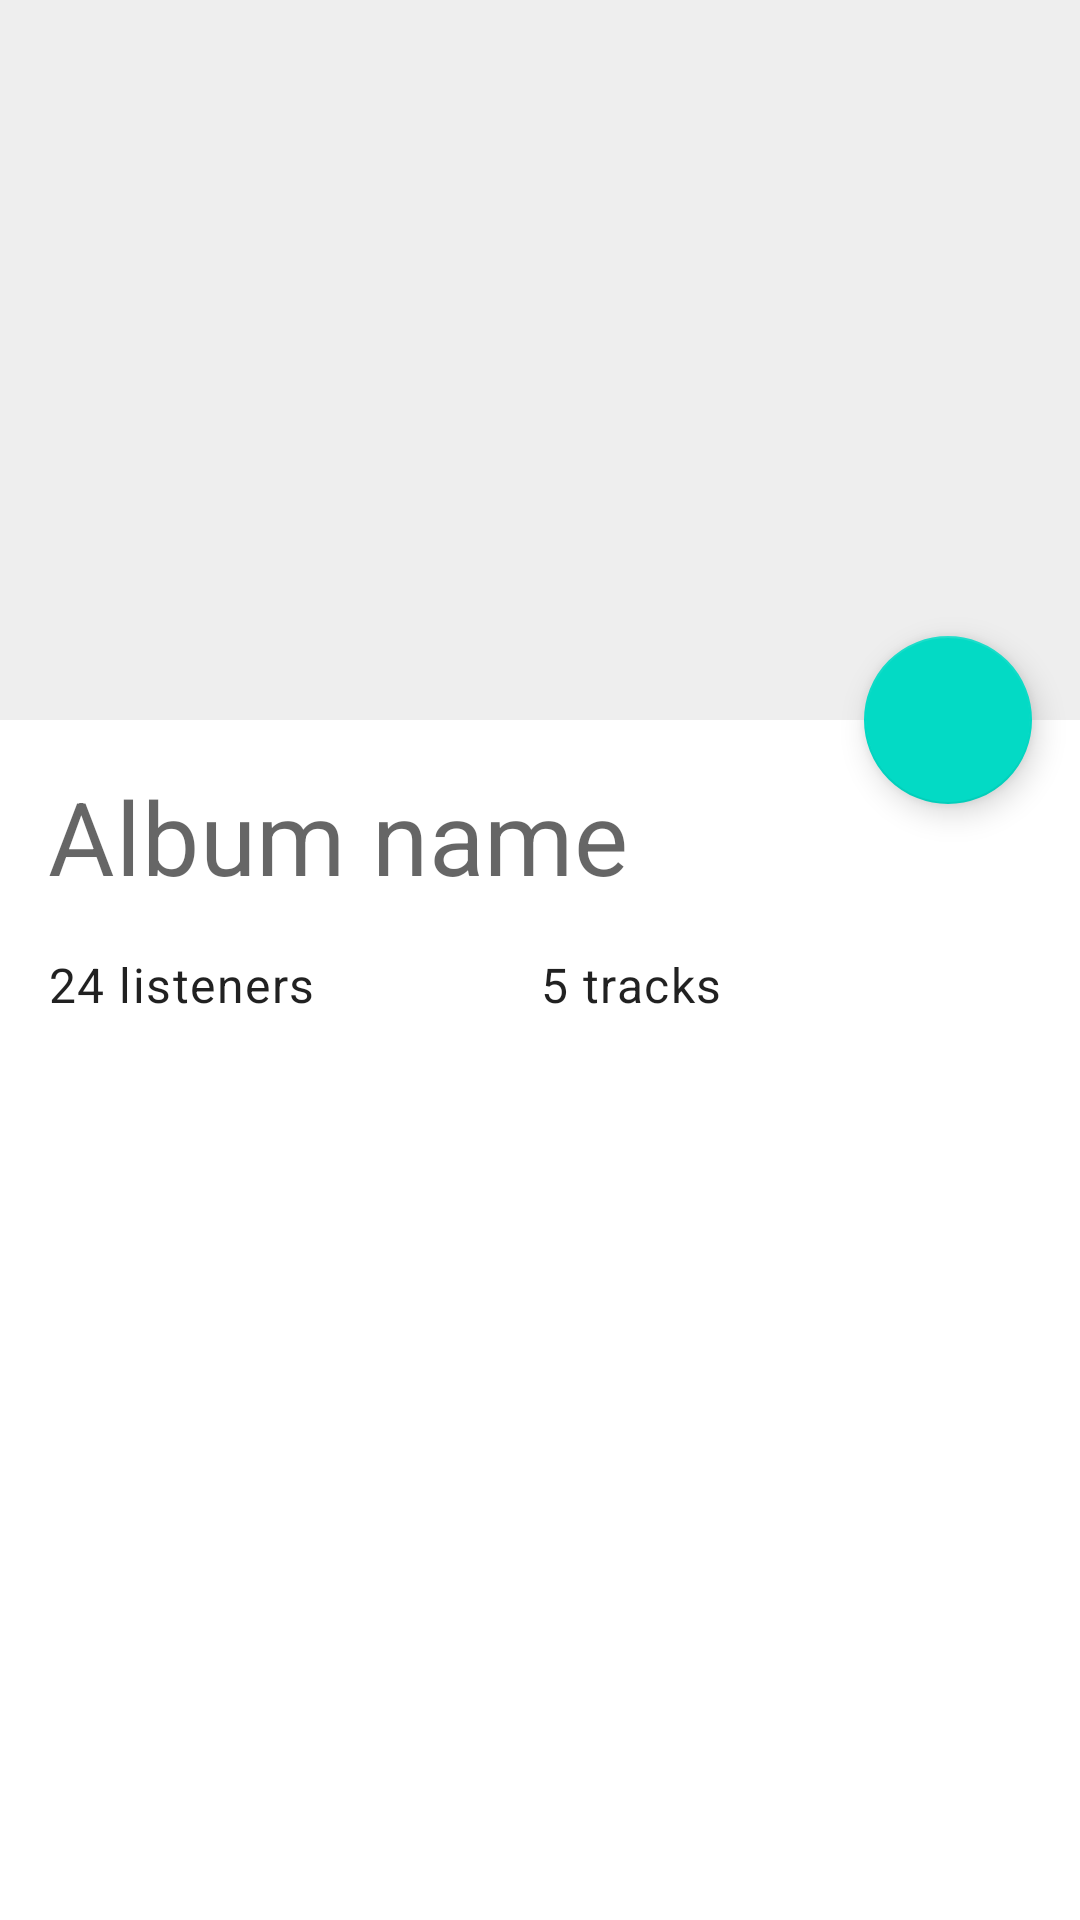

Write the Android layout XML for this screen, with the resource values it uses.
<!-- AndroidManifest.xml: application theme Theme.MusicLibrary -->
<!-- res/layout/fragment_album_detail.xml -->
<?xml version="1.0" encoding="utf-8"?>
<androidx.coordinatorlayout.widget.CoordinatorLayout xmlns:android="http://schemas.android.com/apk/res/android"
    xmlns:app="http://schemas.android.com/apk/res-auto"
    xmlns:tools="http://schemas.android.com/tools"
    android:id="@+id/container"
    android:layout_width="match_parent"
    android:layout_height="match_parent"
    android:fitsSystemWindows="true"
    tools:context=".ui.album.detail.AlbumDetailFragment">

    <com.google.android.material.appbar.AppBarLayout
        android:id="@+id/app_bar"
        android:layout_width="match_parent"
        android:layout_height="240dp"
        android:fitsSystemWindows="true">

        <com.google.android.material.appbar.CollapsingToolbarLayout
            android:id="@+id/toolbar_layout"
            android:layout_width="match_parent"
            android:layout_height="match_parent"
            android:fitsSystemWindows="true"
            app:contentScrim="?attr/colorPrimary"
            app:layout_scrollFlags="scroll|exitUntilCollapsed"
            app:toolbarId="@+id/toolbar">

            <androidx.appcompat.widget.AppCompatImageView
                android:id="@+id/ivAlbumImage"
                android:layout_width="match_parent"
                android:layout_height="match_parent"
                android:fitsSystemWindows="true"
                android:scaleType="centerCrop"
                android:src="@drawable/drawable_placeholder"
                app:layout_collapseMode="parallax"
                tools:src="@tools:sample/avatars" />

            <androidx.appcompat.widget.Toolbar
                android:id="@+id/toolbar"
                android:layout_width="match_parent"
                android:layout_height="?attr/actionBarSize"
                app:layout_collapseMode="pin"
                app:navigationIcon="@drawable/ic_baseline_arrow_back_24" />

        </com.google.android.material.appbar.CollapsingToolbarLayout>

    </com.google.android.material.appbar.AppBarLayout>

    <include
        android:id="@+id/content"
        layout="@layout/layout_content_album_detail" />

    <ProgressBar
        android:id="@+id/progress_bar"
        android:layout_width="wrap_content"
        android:layout_height="wrap_content"
        android:layout_gravity="center" />

    <com.google.android.material.floatingactionbutton.FloatingActionButton
        android:id="@+id/fab"
        android:layout_width="wrap_content"
        android:layout_height="wrap_content"
        android:layout_margin="16dp"
        android:contentDescription="@null"
        app:layout_anchor="@id/app_bar"
        app:layout_anchorGravity="bottom|end"
        app:srcCompat="@drawable/ic_baseline_cloud_download_24" />

</androidx.coordinatorlayout.widget.CoordinatorLayout>
<!-- res/layout/layout_content_album_detail.xml (included above) -->
<?xml version="1.0" encoding="utf-8"?>
<androidx.core.widget.NestedScrollView xmlns:android="http://schemas.android.com/apk/res/android"
    xmlns:app="http://schemas.android.com/apk/res-auto"
    xmlns:tools="http://schemas.android.com/tools"
    android:layout_width="match_parent"
    android:layout_height="match_parent"
    app:layout_behavior="@string/appbar_scrolling_view_behavior"
    tools:showIn="@layout/fragment_album_detail">

    <androidx.constraintlayout.widget.ConstraintLayout
        android:layout_width="match_parent"
        android:layout_height="match_parent"
        android:padding="16dp">

        <TextView
            android:id="@+id/tvAlbumName"
            android:layout_width="match_parent"
            android:layout_height="wrap_content"
            android:textAppearance="?textAppearanceHeadline4"
            app:layout_constraintEnd_toEndOf="parent"
            app:layout_constraintStart_toStartOf="parent"
            app:layout_constraintTop_toTopOf="parent"
            tools:text="Album name" />

        <TextView
            android:id="@+id/tvNumListeners"
            android:layout_width="0dp"
            android:layout_height="wrap_content"
            android:layout_marginTop="16dp"
            android:textAppearance="?textAppearanceBody1"
            app:layout_constraintEnd_toStartOf="@+id/tvNumTracks"
            app:layout_constraintHorizontal_bias="1.0"
            app:layout_constraintStart_toStartOf="parent"
            app:layout_constraintTop_toBottomOf="@+id/tvAlbumName"
            tools:text="24 listeners" />

        <TextView
            android:id="@+id/tvNumTracks"
            android:layout_width="0dp"
            android:layout_height="wrap_content"
            android:layout_marginTop="16dp"
            android:textAppearance="?textAppearanceBody1"
            app:layout_constraintEnd_toEndOf="parent"
            app:layout_constraintHorizontal_bias="0.5"
            app:layout_constraintStart_toEndOf="@+id/tvNumListeners"
            app:layout_constraintTop_toBottomOf="@+id/tvAlbumName"
            tools:text="5 tracks" />

        <androidx.recyclerview.widget.RecyclerView
            android:id="@+id/tracksRv"
            android:layout_width="0dp"
            android:layout_height="wrap_content"
            android:layout_marginTop="24dp"
            app:layoutManager="androidx.recyclerview.widget.LinearLayoutManager"
            app:layout_constraintEnd_toEndOf="parent"
            app:layout_constraintStart_toStartOf="parent"
            app:layout_constraintTop_toBottomOf="@+id/tvNumTracks"
            tools:itemCount="4"
            tools:listitem="@layout/item_album_view" />

    </androidx.constraintlayout.widget.ConstraintLayout>
</androidx.core.widget.NestedScrollView>
<!-- res/layout/item_album_view.xml (included above) -->
<?xml version="1.0" encoding="utf-8"?>
<com.google.android.material.card.MaterialCardView xmlns:android="http://schemas.android.com/apk/res/android"
    xmlns:app="http://schemas.android.com/apk/res-auto"
    xmlns:tools="http://schemas.android.com/tools"
    android:layout_width="match_parent"
    android:layout_height="wrap_content"
    app:cardPreventCornerOverlap="true"
    app:cardUseCompatPadding="true">

    <androidx.constraintlayout.widget.ConstraintLayout
        android:layout_width="match_parent"
        android:layout_height="wrap_content"
        android:padding="16dp">

        <ImageView
            android:id="@+id/ivAlbumImage"
            android:layout_width="60dp"
            android:layout_height="60dp"
            android:contentDescription="@null"
            app:layout_constraintBottom_toBottomOf="parent"
            app:layout_constraintStart_toStartOf="parent"
            app:layout_constraintTop_toTopOf="parent"
            tools:srcCompat="@tools:sample/avatars" />

        <TextView
            android:id="@+id/tvAlbumName"
            android:layout_width="0dp"
            android:layout_height="wrap_content"
            android:layout_marginStart="16dp"
            android:maxLines="1"
            android:textAppearance="?textAppearanceHeadline6"
            app:layout_constraintEnd_toEndOf="parent"
            app:layout_constraintHorizontal_bias="0.0"
            app:layout_constraintStart_toEndOf="@+id/ivAlbumImage"
            app:layout_constraintTop_toTopOf="parent"
            tools:text="Album name" />

        <TextView
            android:id="@+id/tvPlayCount"
            android:layout_width="0dp"
            android:layout_height="wrap_content"
            android:layout_marginStart="16dp"
            android:layout_marginTop="8dp"
            android:maxLines="1"
            android:textAppearance="?textAppearanceSubtitle1"
            app:layout_constraintEnd_toEndOf="parent"
            app:layout_constraintHorizontal_bias="0.0"
            app:layout_constraintStart_toEndOf="@+id/ivAlbumImage"
            app:layout_constraintTop_toBottomOf="@+id/tvAlbumName"
            tools:text="2 plays" />
    </androidx.constraintlayout.widget.ConstraintLayout>
</com.google.android.material.card.MaterialCardView>
<!-- resources referenced by this layout -->
<resources>
  <!-- drawable drawable_placeholder (drawable) -->
  <?xml version="1.0" encoding="utf-8"?>
  <shape xmlns:android="http://schemas.android.com/apk/res/android"
      android:shape="rectangle">
      <solid android:color="#eeeeee" />
  </shape>
  <style name="Theme.MusicLibrary" parent="Base.Theme.MusicLibrary">
          
          <item name="colorPrimary">@color/purple_500</item>
          <item name="colorPrimaryVariant">@color/purple_700</item>
          <item name="colorOnPrimary">@color/white</item>
          
          <item name="colorSecondary">@color/teal_200</item>
          <item name="colorSecondaryVariant">@color/teal_700</item>
          <item name="colorOnSecondary">@color/black</item>
      </style>
  <style name="Base.Theme.MusicLibrary" parent="Theme.MaterialComponents.DayNight.NoActionBar">
          <item name="android:statusBarColor" tools:targetApi="l">?attr/colorPrimaryVariant</item>
      </style>
  <!-- not gathered from this repository: default colours our renderer supplied (Android Studio template values) -->
  <color name="purple_500">#FF6200EE</color>
  <color name="purple_700">#FF3700B3</color>
  <color name="teal_200">#FF03DAC5</color>
  <color name="teal_700">#FF018786</color>
  <color name="black">#FF000000</color>
  <color name="white">#FFFFFFFF</color>
</resources>
